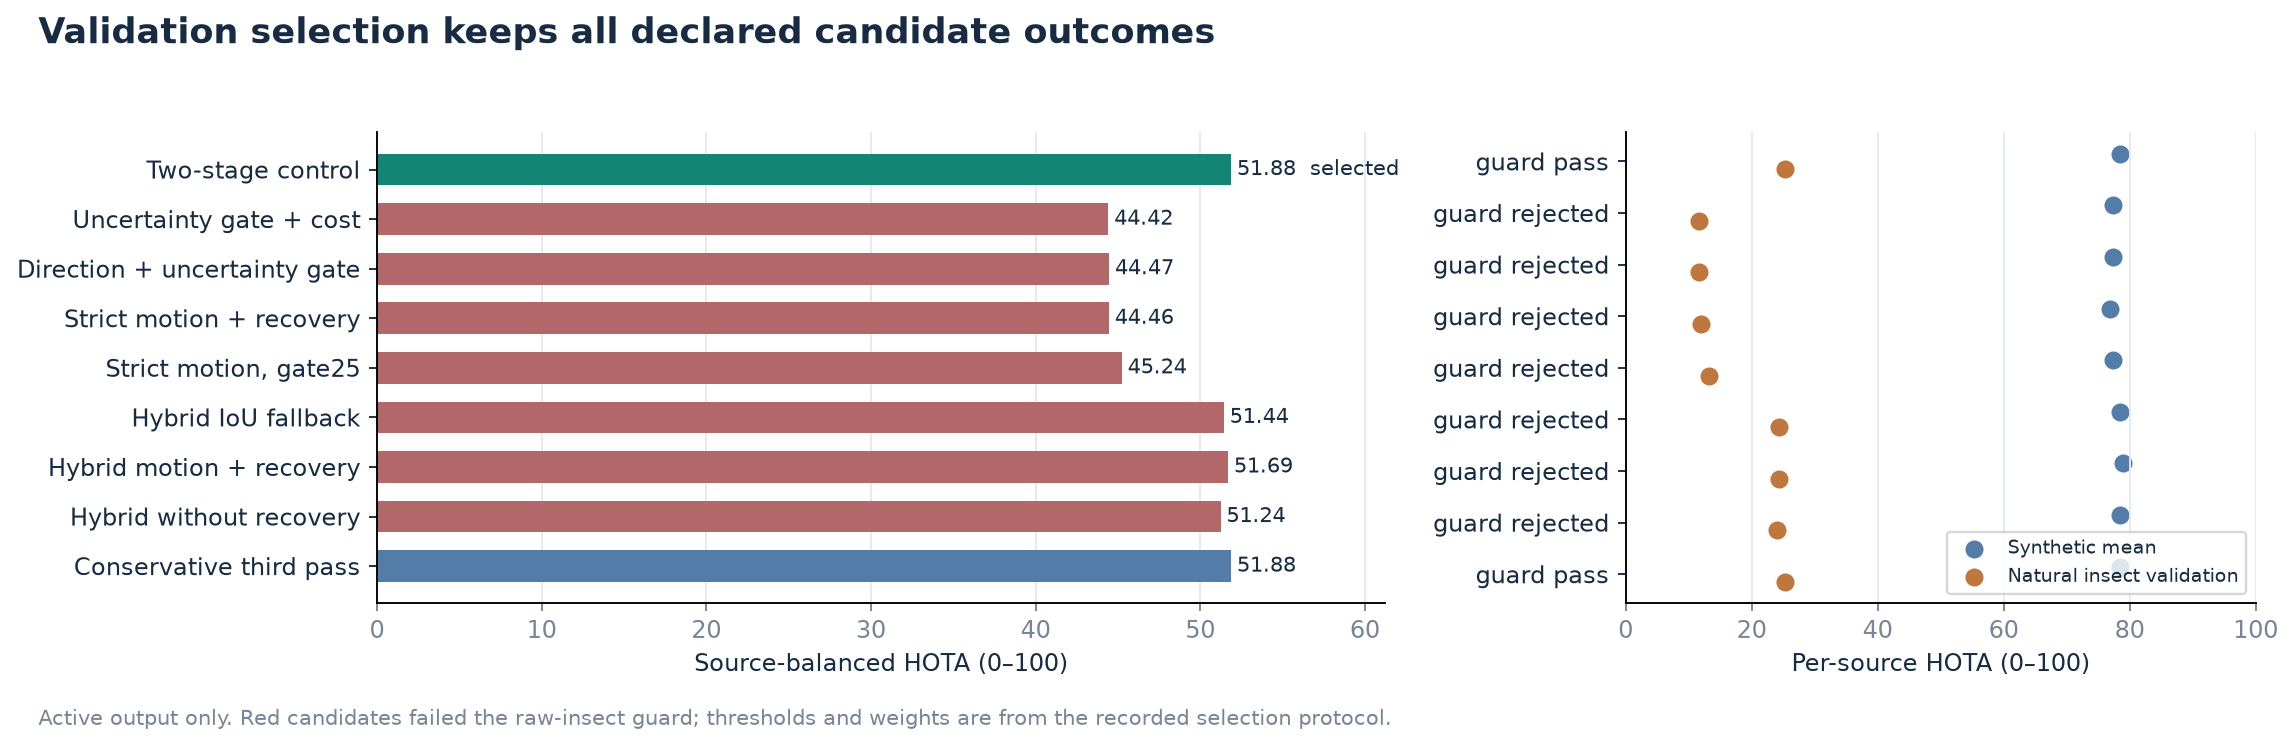

The data file committed next to this chart (first rows):
profile, selected, raw_guard_pass, balanced_HOTA, balanced_IDF1, balanced_AssA, balanced_DetA, balanced_MOTA, synthetic_HOTA, synthetic_IDF1, synthetic_AssA, synthetic_DetA, synthetic_MOTA, raw_insect_HOTA, raw_insect_IDF1, raw_insect_AssA, raw_insect_DetA, raw_insect_MOTA
two_stage, True, True, 0.5188, 0.5881, 0.4794, 0.5737, 0.5003, 0.7854, 0.8433, 0.7524, 0.8351, 0.8852, 0.2522, 0.333, 0.2065, 0.3122, 0.1154
motion_uncertainty, False, False, 0.4442, 0.4474, 0.3896, 0.5878, 0.4741, 0.7728, 0.8128, 0.7341, 0.8562, 0.9213, 0.1156, 0.08205, 0.04512, 0.3194, 0.02694
motion_direction, False, False, 0.4447, 0.4493, 0.39, 0.5859, 0.4725, 0.7728, 0.8128, 0.7341, 0.8562, 0.9213, 0.1166, 0.08581, 0.04592, 0.3156, 0.02366
motion_full, False, False, 0.4446, 0.4553, 0.388, 0.5927, 0.4984, 0.7693, 0.8187, 0.7299, 0.8507, 0.921, 0.1199, 0.09194, 0.04618, 0.3346, 0.07572
motion_full_gate25, False, False, 0.4524, 0.472, 0.3954, 0.5854, 0.4949, 0.7729, 0.8319, 0.7337, 0.8483, 0.921, 0.1319, 0.1122, 0.05711, 0.3226, 0.0688
motion_hybrid_iou, False, False, 0.5144, 0.5765, 0.4781, 0.5649, 0.4599, 0.7854, 0.8433, 0.7524, 0.8351, 0.8852, 0.2434, 0.3097, 0.2037, 0.2948, 0.03458
motion_hybrid_full, False, False, 0.5169, 0.5834, 0.4779, 0.5697, 0.4926, 0.7899, 0.8552, 0.7567, 0.8369, 0.9095, 0.2439, 0.3115, 0.1992, 0.3026, 0.07572
motion_hybrid_no_recovery, False, False, 0.5124, 0.5735, 0.4736, 0.5668, 0.4648, 0.7854, 0.8433, 0.7524, 0.8351, 0.8852, 0.2394, 0.3038, 0.1949, 0.2985, 0.04441
recovery, False, True, 0.5188, 0.5881, 0.4794, 0.5737, 0.5003, 0.7854, 0.8433, 0.7524, 0.8351, 0.8852, 0.2522, 0.333, 0.2065, 0.3122, 0.1154
